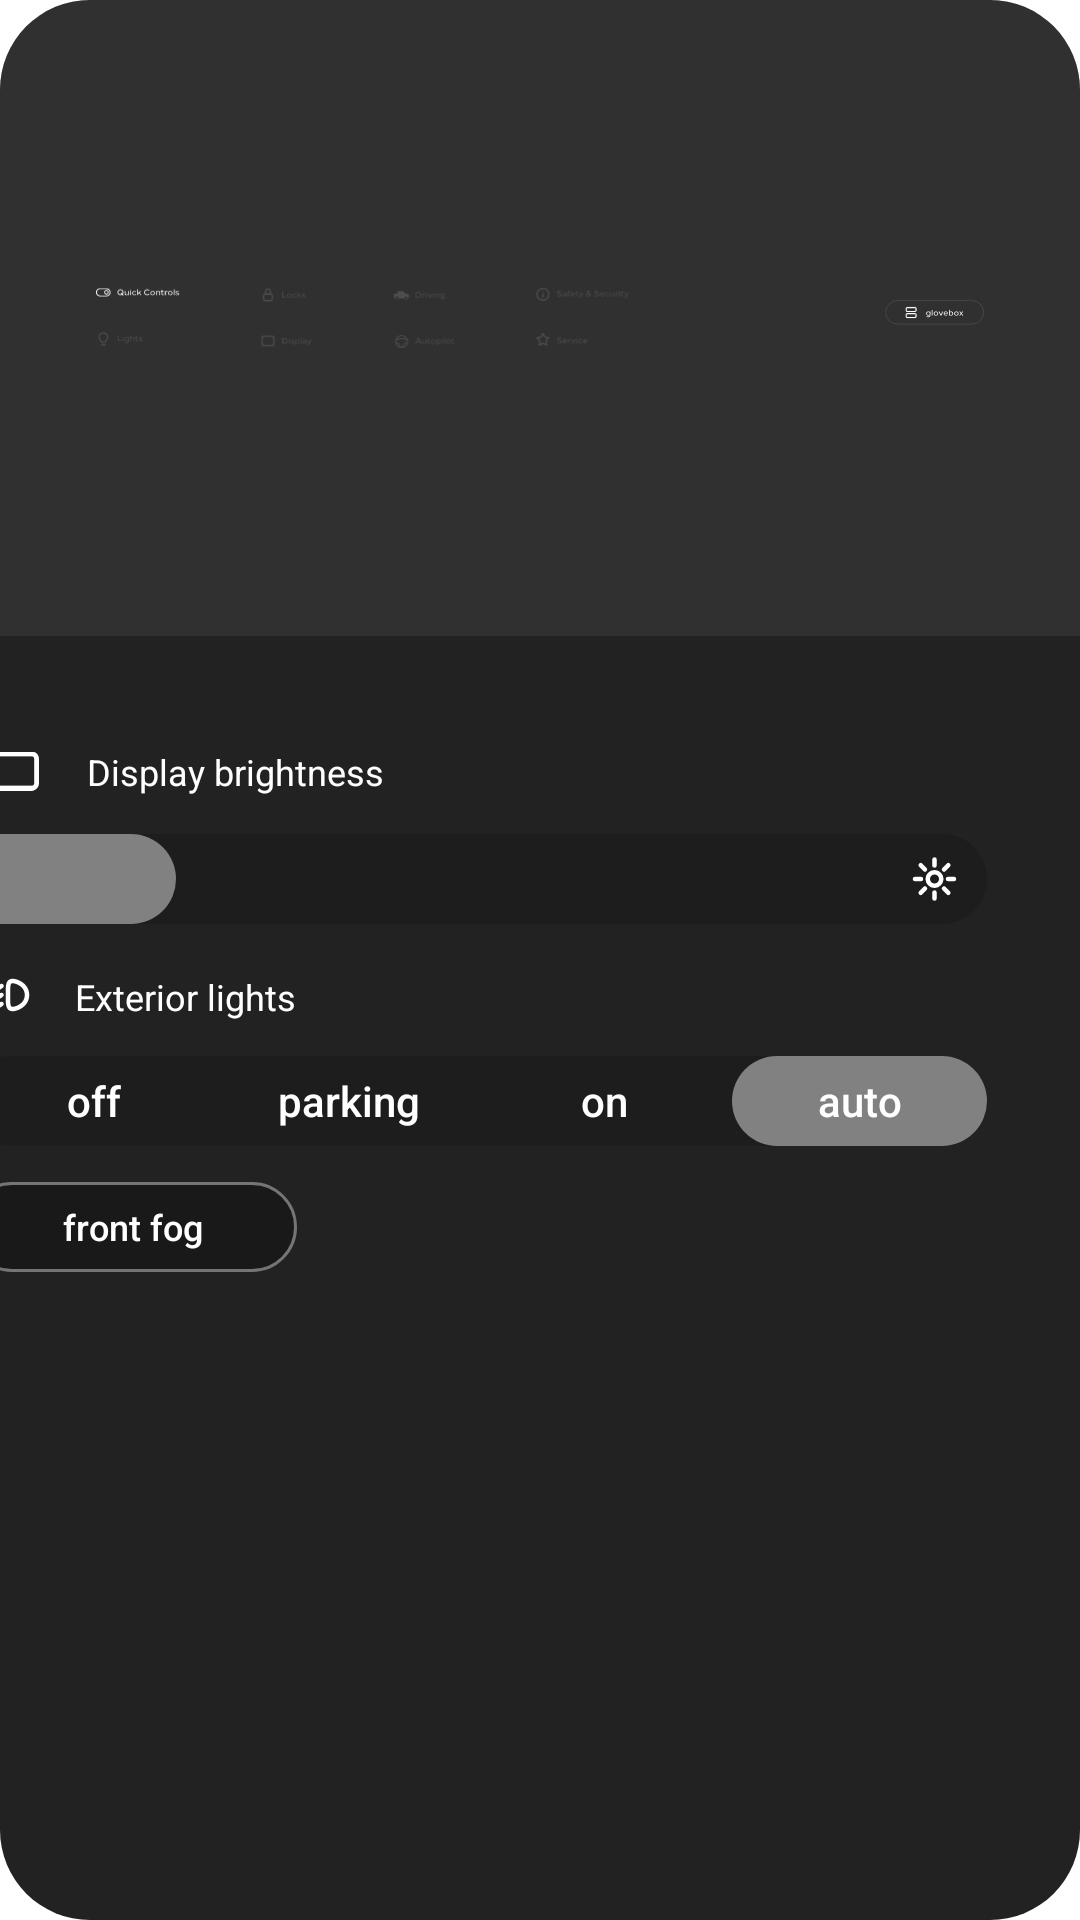

The Android layout XML behind this screen, and the referenced resources:
<!-- AndroidManifest.xml: application theme Theme.EbroApp -->
<!-- res/layout/fragment_settings_interactive.xml -->
<?xml version="1.0" encoding="utf-8"?>
<androidx.constraintlayout.widget.ConstraintLayout xmlns:android="http://schemas.android.com/apk/res/android"
    xmlns:tools="http://schemas.android.com/tools"
    android:layout_width="match_parent"
    android:layout_height="match_parent"
    xmlns:app="http://schemas.android.com/apk/res-auto"
    android:background="@drawable/background_corner_radius">

    <androidx.constraintlayout.widget.ConstraintLayout
        android:id="@+id/imageView10"
        android:layout_width="0dp"
        android:layout_height="wrap_content"
        android:background="@drawable/background_corner_radius_header"
        app:layout_constraintEnd_toEndOf="parent"
        app:layout_constraintStart_toStartOf="parent"
        app:layout_constraintTop_toTopOf="parent">

        <ImageView
            android:id="@+id/imageView13"
            android:layout_width="0dp"
            android:layout_height="wrap_content"
            android:layout_marginStart="32dp"
            android:layout_marginTop="32dp"
            android:layout_marginEnd="32dp"
            android:layout_marginBottom="32dp"
            app:layout_constraintBottom_toBottomOf="parent"
            app:layout_constraintEnd_toEndOf="parent"
            app:layout_constraintStart_toStartOf="parent"
            app:layout_constraintTop_toTopOf="parent"
            app:srcCompat="@drawable/ic_settings_screen_placeholder_1" />

    </androidx.constraintlayout.widget.ConstraintLayout>

    <LinearLayout
        android:layout_width="0dp"
        android:layout_height="0dp"
        android:layout_marginTop="24dp"
        android:gravity="center"
        android:orientation="horizontal"
        app:layout_constraintBottom_toBottomOf="parent"
        app:layout_constraintEnd_toEndOf="parent"
        app:layout_constraintStart_toStartOf="parent"
        app:layout_constraintTop_toBottomOf="@+id/imageView10">

        <androidx.constraintlayout.widget.ConstraintLayout
            android:id="@+id/clLeftPart"
            android:layout_width="wrap_content"
            android:layout_height="match_parent"
            android:padding="8dp">

            <ImageView
                android:id="@+id/imageView2"
                android:layout_width="wrap_content"
                android:layout_height="wrap_content"
                android:scaleX="0.5"
                android:scaleY="0.5"
                android:src="@drawable/ic_settings_display_brightness"
                app:layout_constraintStart_toStartOf="parent"
                app:layout_constraintTop_toTopOf="parent" />

            <TextView
                android:id="@+id/textView3"
                android:layout_width="wrap_content"
                android:layout_height="wrap_content"
                android:layout_marginStart="8dp"
                android:text="Display brightness"
                android:textColor="@color/text_white"
                android:textSize="12sp"
                app:layout_constraintBottom_toBottomOf="@+id/imageView2"
                app:layout_constraintStart_toEndOf="@+id/imageView2"
                app:layout_constraintTop_toTopOf="@+id/imageView2" />

            <SeekBar
                android:id="@+id/sbDisplayBrightness"
                android:layout_width="340dp"
                android:layout_height="30dp"
                android:layout_marginTop="8dp"
                android:background="@drawable/ic_settings_display_seekbar_bar"
                android:max="90"
                android:paddingStart="32dp"
                android:paddingEnd="48dp"
                android:progress="0"
                android:progressBackgroundTint="@android:color/transparent"
                android:progressTint="@android:color/transparent"
                android:thumb="@drawable/ic_settings_display_seekbar_thumb"
                app:layout_constraintStart_toStartOf="@+id/imageView2"
                app:layout_constraintTop_toBottomOf="@+id/imageView2" />

            <ImageView
                android:id="@+id/imageView3"
                android:layout_width="wrap_content"
                android:layout_height="wrap_content"
                android:layout_marginTop="12dp"
                android:scaleX="0.5"
                android:scaleY="0.5"
                android:src="@drawable/ic_settings_lights"
                app:layout_constraintStart_toStartOf="@+id/imageView2"
                app:layout_constraintTop_toBottomOf="@+id/sbDisplayBrightness" />

            <TextView
                android:id="@+id/textView4"
                android:layout_width="wrap_content"
                android:layout_height="wrap_content"
                android:layout_marginStart="8dp"
                android:text="Exterior lights"
                android:textColor="@color/text_white"
                android:textSize="12sp"
                app:layout_constraintBottom_toBottomOf="@+id/imageView3"
                app:layout_constraintStart_toEndOf="@+id/imageView3"
                app:layout_constraintTop_toTopOf="@+id/imageView3" />

            <LinearLayout
                android:id="@+id/linearLayout4"
                android:layout_width="340dp"
                android:layout_height="30dp"
                android:layout_marginTop="8dp"
                android:background="@drawable/ic_settings_lights_background"
                android:orientation="horizontal"
                app:layout_constraintStart_toStartOf="@+id/imageView2"
                app:layout_constraintTop_toBottomOf="@+id/imageView3">

                <ToggleButton
                    android:id="@+id/tbLightsOff"
                    android:layout_width="match_parent"
                    android:layout_height="wrap_content"
                    android:layout_weight="1"
                    android:background="@drawable/settings_lights_toggle"
                    android:checked="false"
                    android:text="ToggleButton"
                    android:textAllCaps="false"
                    android:textColor="@color/text_white"
                    android:textOff="off"
                    android:textOn="off" />

                <ToggleButton
                    android:id="@+id/tbLightsParking"
                    android:layout_width="match_parent"
                    android:layout_height="wrap_content"
                    android:layout_weight="1"
                    android:background="@drawable/settings_lights_toggle"
                    android:checked="false"
                    android:text="ToggleButton"
                    android:textAllCaps="false"
                    android:textColor="@color/text_white"
                    android:textOff="parking"
                    android:textOn="parking" />

                <ToggleButton
                    android:id="@+id/tbLightsOn"
                    android:layout_width="match_parent"
                    android:layout_height="wrap_content"
                    android:layout_weight="1"
                    android:background="@drawable/settings_lights_toggle"
                    android:text="ToggleButton"
                    android:textAllCaps="false"
                    android:textColor="@color/text_white"
                    android:textOff="on"
                    android:textOn="on" />

                <ToggleButton
                    android:id="@+id/tbLightsAuto"
                    android:layout_width="match_parent"
                    android:layout_height="wrap_content"
                    android:layout_weight="1"
                    android:background="@drawable/settings_lights_toggle"
                    android:checked="true"
                    android:text="ToggleButton"
                    android:textAllCaps="false"
                    android:textColor="@color/text_white"
                    android:textOff="auto"
                    android:textOn="auto" />
            </LinearLayout>

            <ToggleButton
                android:id="@+id/toggleButton10"
                android:layout_width="110dp"
                android:layout_height="30dp"
                android:layout_marginTop="12dp"
                android:background="@drawable/settings_button_selector"
                android:checked="false"
                android:text="ToggleButton"
                android:textAllCaps="false"
                android:textColor="@color/text_white"
                android:textOff="front fog"
                android:textOn="front fog"
                android:textSize="12sp"
                app:layout_constraintStart_toStartOf="@+id/imageView2"
                app:layout_constraintTop_toBottomOf="@+id/linearLayout4" />

        </androidx.constraintlayout.widget.ConstraintLayout>

        <androidx.constraintlayout.widget.ConstraintLayout
            android:id="@+id/clRightPart"
            android:layout_width="wrap_content"
            android:layout_height="match_parent"
            android:layout_marginStart="42dp"
            android:padding="8dp">

            <ImageView
                android:id="@+id/imageView7"
                android:layout_width="wrap_content"
                android:layout_height="wrap_content"
                android:scaleX="0.5"
                android:scaleY="0.6"
                android:src="@drawable/ic_settings_adjustments"
                app:layout_constraintStart_toStartOf="parent"
                app:layout_constraintTop_toTopOf="parent" />

            <TextView
                android:id="@+id/textView5"
                android:layout_width="wrap_content"
                android:layout_height="wrap_content"
                android:layout_marginStart="8dp"
                android:text="Adjustments"
                android:textColor="@color/text_white"
                android:textSize="12sp"
                app:layout_constraintBottom_toBottomOf="@+id/imageView7"
                app:layout_constraintStart_toEndOf="@+id/imageView7"
                app:layout_constraintTop_toTopOf="@+id/imageView7" />

            <ImageView
                android:id="@+id/imageView8"
                android:layout_width="wrap_content"
                android:layout_height="wrap_content"
                android:layout_marginTop="8dp"
                android:src="@drawable/ic_settings_mirrors"
                app:layout_constraintStart_toStartOf="@+id/imageView7"
                app:layout_constraintTop_toBottomOf="@+id/imageView7" />

            <ImageView
                android:id="@+id/imageView14"
                android:layout_width="wrap_content"
                android:layout_height="wrap_content"
                android:layout_marginStart="8dp"
                android:src="@drawable/ic_settings_steering_wheel"
                app:layout_constraintBottom_toBottomOf="@+id/imageView8"
                app:layout_constraintStart_toEndOf="@+id/imageView8"
                app:layout_constraintTop_toTopOf="@+id/imageView8" />

            <ToggleButton
                android:id="@+id/toggleButton11"
                android:layout_width="110dp"
                android:layout_height="30dp"
                android:layout_marginTop="12dp"
                android:background="@drawable/settings_button_selector"
                android:text="ToggleButton"
                android:textAllCaps="false"
                android:textColor="@color/text_white"
                android:textOff="fold mirrors"
                android:textOn="fold mirrors"
                android:textSize="12sp"
                app:layout_constraintStart_toStartOf="@+id/imageView7"
                app:layout_constraintTop_toBottomOf="@+id/imageView8" />

        </androidx.constraintlayout.widget.ConstraintLayout>

    </LinearLayout>

</androidx.constraintlayout.widget.ConstraintLayout>
<!-- resources referenced by this layout -->
<resources>
  <color name="text_white">#FFFFFF</color>
  <!-- drawable background_corner_radius (drawable) -->
  <?xml version="1.0" encoding="UTF-8"?>
  <shape xmlns:android="http://schemas.android.com/apk/res/android">
      <solid android:color="@color/background_card"/>
      <corners android:radius="30dp"/>
  </shape>
  <!-- drawable background_corner_radius_header (drawable) -->
  <?xml version="1.0" encoding="UTF-8"?>
  <shape xmlns:android="http://schemas.android.com/apk/res/android">
      <solid android:color="@color/background_header" />
      <corners
          android:topLeftRadius="30dp"
          android:topRightRadius="30dp" />
  </shape>
  <!-- drawable ic_settings_display_seekbar_thumb (drawable) -->
  <vector xmlns:android="http://schemas.android.com/apk/res/android"
      android:width="75dp"
      android:height="30dp"
      android:viewportWidth="150"
      android:viewportHeight="60">
    <path
        android:pathData="M30,0L120,0A30,30 0,0 1,150 30L150,30A30,30 0,0 1,120 60L30,60A30,30 0,0 1,0 30L0,30A30,30 0,0 1,30 0z"
        android:fillColor="#818181"/>
  </vector>
  <!-- drawable ic_settings_lights_background (drawable) -->
  <vector xmlns:android="http://schemas.android.com/apk/res/android"
      android:width="340dp"
      android:height="30dp"
      android:viewportWidth="680"
      android:viewportHeight="60">
    <path
        android:pathData="M30,0L650,0A30,30 0,0 1,680 30L680,30A30,30 0,0 1,650 60L30,60A30,30 0,0 1,0 30L0,30A30,30 0,0 1,30 0z"
        android:fillColor="#1E1D1D"/>
  </vector>
  <!-- drawable settings_button_selector (drawable) -->
  <?xml version="1.0" encoding="utf-8"?>
  <selector xmlns:android="http://schemas.android.com/apk/res/android">
      
      <item android:drawable="@drawable/ic_settings_button_checked"
          android:state_checked="true" />
      
      <item android:drawable="@drawable/ic_settings_button"
          android:state_checked="false"/>
  
  </selector>
  <!-- drawable settings_lights_toggle (drawable) -->
  <?xml version="1.0" encoding="utf-8"?>
  <selector xmlns:android="http://schemas.android.com/apk/res/android">
      
      <item android:drawable="@drawable/ic_settings_lights_selected"
          android:state_checked="true" />
      
      <item android:drawable="@android:color/transparent"
          android:state_checked="false"/>
  
  </selector>
  <style name="Theme.EbroApp" parent="Theme.MaterialComponents.DayNight.NoActionBar">
          
          <item name="colorPrimary">@color/white</item>
          <item name="colorPrimaryVariant">@color/white</item>
          <item name="colorOnPrimary">@color/white</item>
          
          <item name="colorSecondary">@color/white</item>
          <item name="colorSecondaryVariant">@color/white</item>
          <item name="colorOnSecondary">@color/white</item>
          
          <item name="android:statusBarColor" tools:targetApi="l">?attr/colorPrimaryVariant</item>
          
      </style>
  <color name="background_card">#222222</color>
  <color name="background_header">#4F4E4E4D</color>
  <!-- drawable ic_settings_lights_selected (drawable) -->
  <vector xmlns:android="http://schemas.android.com/apk/res/android"
      android:width="85dp"
      android:height="30dp"
      android:viewportWidth="170"
      android:viewportHeight="60">
    <path
        android:pathData="M30,0L140,0A30,30 0,0 1,170 30L170,30A30,30 0,0 1,140 60L30,60A30,30 0,0 1,0 30L0,30A30,30 0,0 1,30 0z"
        android:fillColor="#818181"/>
  </vector>
  <color name="white">#FFFFFFFF</color>
</resources>
